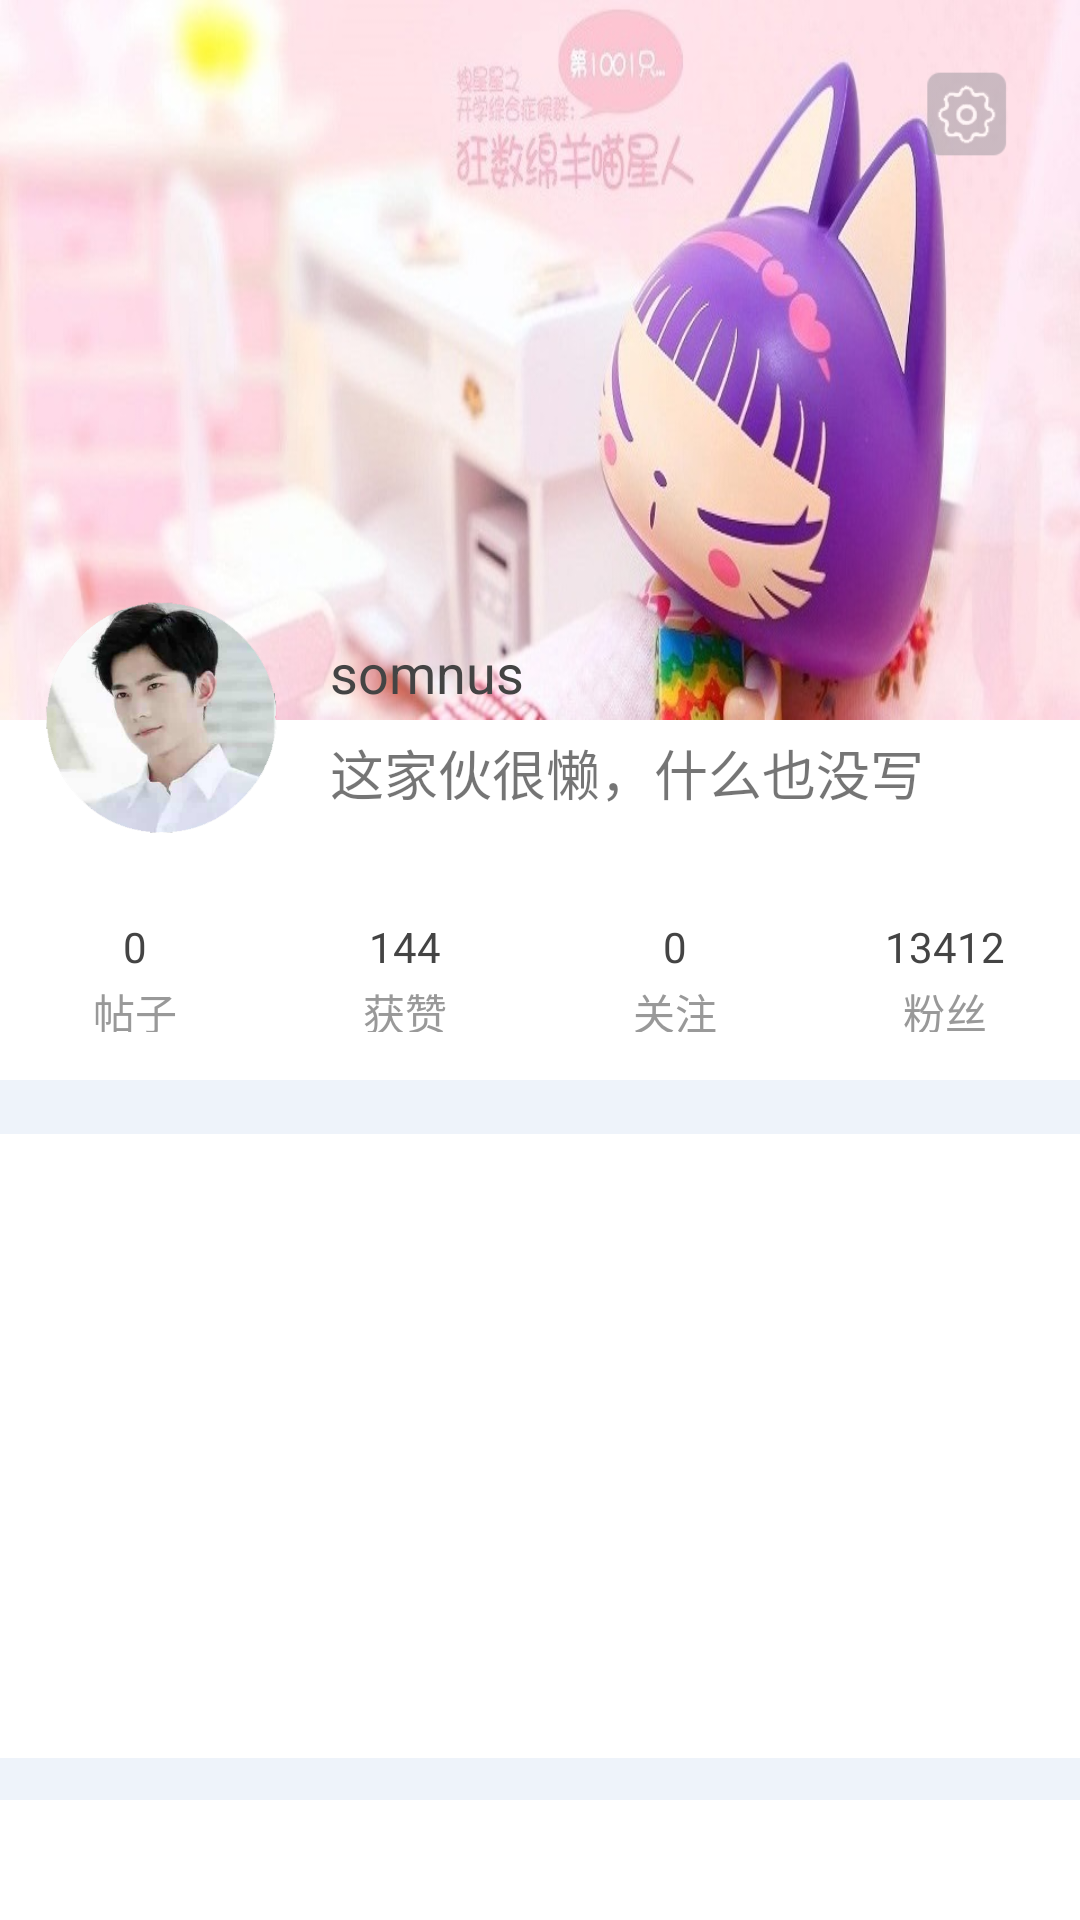

Write the Android layout XML for this screen, with the resource values it uses.
<!-- AndroidManifest.xml: application theme AppTheme -->
<!-- res/layout/f5_me.xml -->
<?xml version="1.0" encoding="utf-8"?>
<LinearLayout xmlns:android="http://schemas.android.com/apk/res/android"
    android:layout_width="match_parent"
    android:layout_height="match_parent"
    android:background="#EEF3FA"
    android:orientation="vertical">

    <RelativeLayout
        android:layout_width="match_parent"
        android:layout_height="360dp"
        android:background="#fff">


        <ImageView
            android:layout_width="match_parent"
            android:layout_height="240dp"
            android:scaleType="fitXY"
            android:src="@mipmap/p_me_title5" />

        <ImageView
            android:layout_width="36dp"
            android:layout_height="36dp"
            android:layout_alignParentRight="true"
            android:layout_margin="20dp"
            android:alpha="0.7"
            android:src="@mipmap/p_me_settting3" />

        <ImageView
            android:id="@+id/iv_f5me_icon"
            android:layout_width="80dp"
            android:layout_height="80dp"
            android:layout_marginLeft="14dp"
            android:layout_marginTop="200dp"
            android:src="@mipmap/icon1" />

        <TextView
            android:id="@+id/tv_f5me_name"
            android:layout_width="wrap_content"
            android:layout_height="wrap_content"
            android:layout_marginLeft="16dp"
            android:layout_marginTop="212dp"
            android:layout_toRightOf="@+id/iv_f5me_icon"
            android:text="somnus"
            android:textColor="#444"
            android:textSize="18sp" />

        <TextView
            android:layout_width="wrap_content"
            android:layout_height="wrap_content"
            android:layout_below="@+id/tv_f5me_name"
            android:layout_marginLeft="16dp"
            android:layout_marginTop="8dp"
            android:layout_toRightOf="@+id/iv_f5me_icon"
            android:text="这家伙很懒，什么也没写"
            android:textSize="18sp" />


        <LinearLayout
            android:layout_width="match_parent"
            android:layout_height="40dp"
            android:layout_alignParentBottom="true"
            android:layout_marginBottom="16dp">

            <LinearLayout style="@style/F5_me_ll">

                <TextView
                    style="@style/F5_me_ll_item"
                    android:text="0" />

                <TextView
                    style="@style/F5_me_ll_item2"
                    android:text="帖子" />
            </LinearLayout>

            <LinearLayout style="@style/F5_me_ll">

                <TextView
                    style="@style/F5_me_ll_item"
                    android:text="144" />

                <TextView
                    style="@style/F5_me_ll_item2"
                    android:text="获赞" />
            </LinearLayout>

            <LinearLayout style="@style/F5_me_ll">

                <TextView
                    style="@style/F5_me_ll_item"
                    android:text="0" />

                <TextView
                    style="@style/F5_me_ll_item2"
                    android:text="关注" />
            </LinearLayout>

            <LinearLayout style="@style/F5_me_ll">

                <TextView
                    style="@style/F5_me_ll_item"
                    android:text="13412" />

                <TextView
                    style="@style/F5_me_ll_item2"
                    android:text="粉丝" />
            </LinearLayout>

        </LinearLayout>
    </RelativeLayout>

    <ListView
        android:id="@+id/lv_f5me"
        android:layout_width="match_parent"
        android:layout_height="0dp"
        android:layout_marginBottom="14dp"
        android:layout_marginTop="18dp"
        android:layout_weight="1"
        android:background="#fff"
        android:divider="@null"></ListView>

    <LinearLayout
        android:layout_width="match_parent"
        android:layout_height="40dp"
        android:background="#fff">

    </LinearLayout>


</LinearLayout>
<!-- resources referenced by this layout -->
<resources>
  <!-- mipmap icon1: png bitmap (mipmap-xhdpi, 71013 bytes) -->
  <!-- mipmap p_me_settting3: png bitmap (mipmap-xhdpi, 4265 bytes) -->
  <!-- mipmap p_me_title5: jpg bitmap (mipmap-xhdpi, 68847 bytes) -->
  <style name="F5_me_ll">
          <item name="android:layout_width">0dp</item>
          <item name="android:layout_height">50dp</item>
          <item name="android:orientation">vertical</item>
          <item name="android:layout_weight">1</item>
      </style>
  
      android:textColor="#999"
  <style name="F5_me_ll_item">
          <item name="android:layout_width">wrap_content</item>
          <item name="android:layout_height">wrap_content</item>
          <item name="android:layout_gravity">center</item>
          <item name="android:gravity">center</item>
          <item name="android:layout_marginTop">2dp</item>
          <item name="android:textSize">14sp</item>
          <item name="android:textColor">#444</item>
      </style>
  <style name="F5_me_ll_item2">
          <item name="android:layout_width">wrap_content</item>
          <item name="android:layout_height">wrap_content</item>
          <item name="android:layout_gravity">center</item>
          <item name="android:gravity">center</item>
          <item name="android:textColor">#999</item>
          <item name="android:layout_marginTop">2dp</item>
          <item name="android:textSize">14sp</item>
      </style>
  <style name="AppTheme" parent="Theme.AppCompat.DayNight.NoActionBar">
          
          <item name="colorPrimary">@color/colorPrimary</item>
          <item name="colorPrimaryDark">@color/colorPrimaryDark</item>
          <item name="colorAccent">@color/colorAccent</item>
      </style>
  <color name="colorPrimary">#3F51B5</color>
  <color name="colorPrimaryDark">#303F9F</color>
  <color name="colorAccent">#FF4081</color>
</resources>
